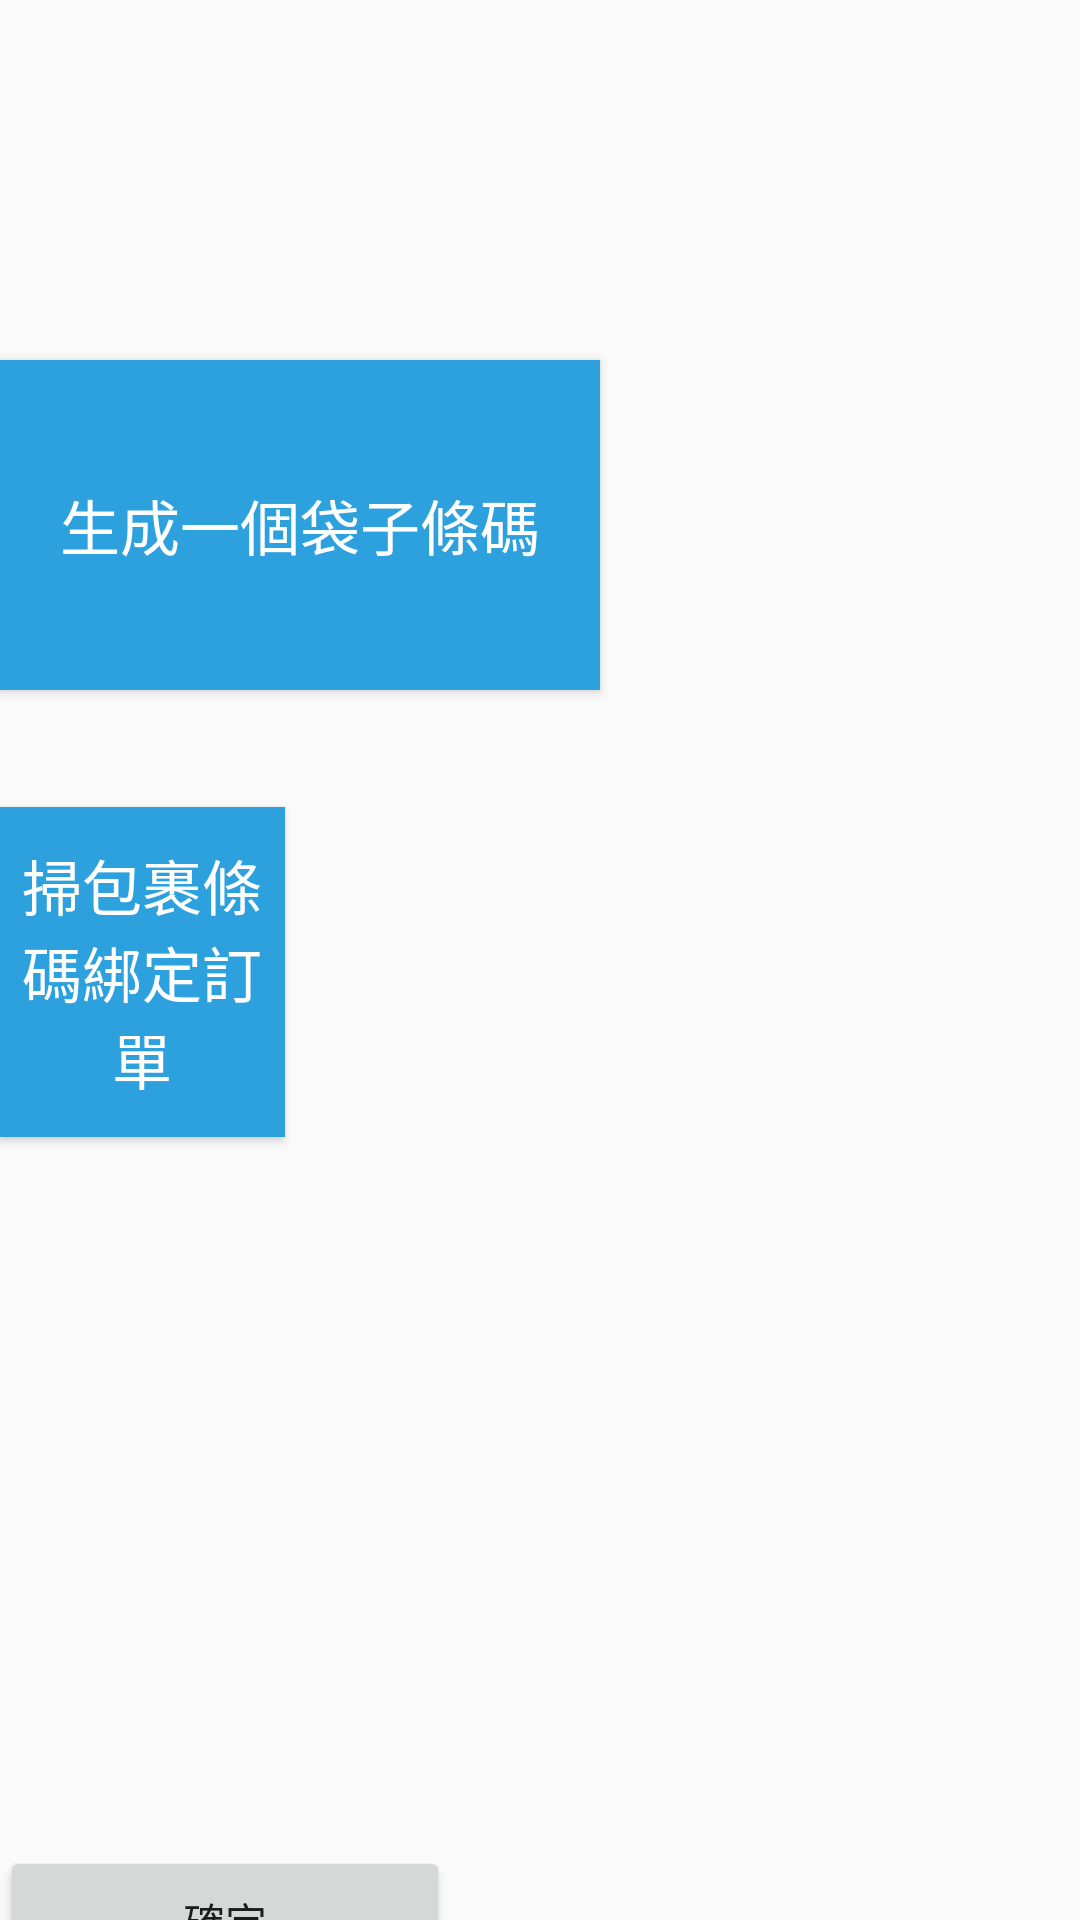

This screen was rendered from an Android layout file. Write that file and the resources it references.
<!-- AndroidManifest.xml: application theme AppTheme -->
<!-- res/layout/activity_package.xml -->
<?xml version="1.0" encoding="utf-8"?>
<LinearLayout xmlns:android="http://schemas.android.com/apk/res/android"
    android:orientation="vertical" android:layout_width="match_parent"
    android:layout_height="match_parent">


    <Button
        android:id="@+id/bt_package_create"
        android:layout_width="200dp"
        android:layout_height="110dp"
        android:layout_marginTop="120dp"
        android:text="生成一個袋子條碼"
        android:textSize="20sp"
        android:textColor="@color/white"
        android:background="@color/colortest_middleblue"
        android:layout_alignParentTop="true"
        android:layout_centerHorizontal="true" />

    <Button
        android:id="@+id/bt_package_scanner_two"
        android:layout_width="95dp"
        android:layout_height="110dp"
        android:layout_marginTop="39dp"
        android:textSize="20sp"
        android:textColor="@color/white"
        android:background="@color/colortest_middleblue"
        android:text="掃包裹條碼綁定訂單"
        android:layout_below="@+id/bt_package_create"
        android:layout_alignStart="@+id/bt_package_create"
        android:padding="5dp"

        android:layout_marginRight="5dp"
        android:layout_alignEnd="@+id/bt_package_create" />

    <TextView
        android:id="@+id/tv_package_id"
        android:layout_width="wrap_content"
        android:layout_height="wrap_content"
        android:textSize="15sp"
        android:layout_marginTop="180dp"
        android:layout_below="@+id/bt_package_create"
        android:layout_centerHorizontal="true" />

    <Button
        android:id="@+id/bt_package_commit"
        android:layout_width="150dp"
        android:layout_height="50dp"
        android:layout_marginTop="36dp"
        android:text="確定"
        android:layout_below="@+id/tv_package_id"
         />

    <TextView
        android:id="@+id/tv_package_order"
        android:layout_width="wrap_content"
        android:layout_height="wrap_content"
        android:text="text"
        android:textSize="18sp"
        />

    
        
        
        
        
        
        
        
        
        
        
        
        
         

</LinearLayout>
<!-- resources referenced by this layout -->
<resources>
  <color name="colortest_middleblue">#2da0de</color>
  <color name="white">#ffffff</color>
  <style name="AppTheme" parent="Theme.AppCompat.Light.NoActionBar">
          
          <item name="colorPrimary">@color/colorPrimary</item>
          <item name="colorPrimaryDark">@color/colorPrimaryDark</item>
          <item name="colorAccent">@color/colorAccent</item>
      </style>
  <color name="colorPrimary">#3F51B5</color>
  <color name="colorPrimaryDark">#303F9F</color>
  <color name="colorAccent">#FF4081</color>
</resources>
